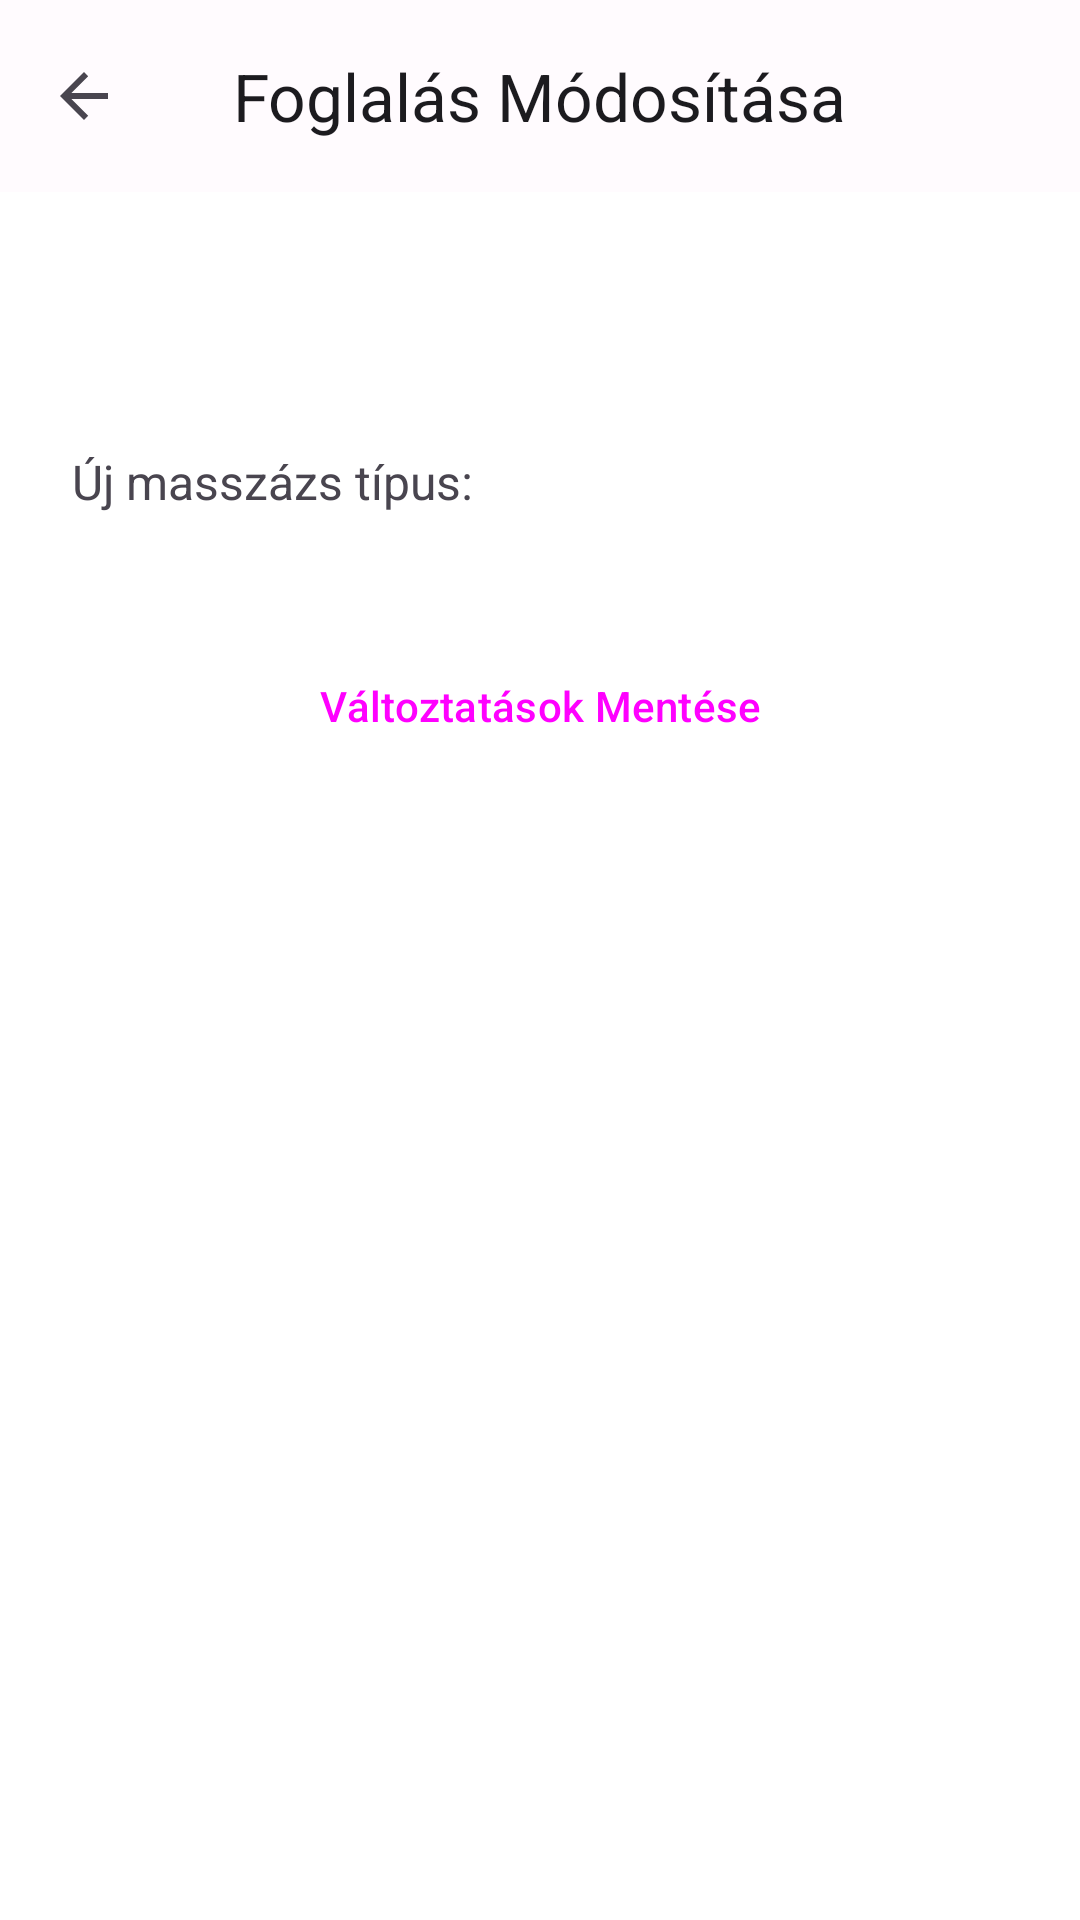

Here is an Android app screen rendered from its layout file. Give the layout XML and the strings, colors and styles it references.
<!-- AndroidManifest.xml: application theme Theme.BookingMassage -->
<!-- res/layout/activity_edit_appointment.xml -->
<?xml version="1.0" encoding="utf-8"?>
<androidx.constraintlayout.widget.ConstraintLayout
    xmlns:android="http://schemas.android.com/apk/res/android"
    xmlns:app="http://schemas.android.com/apk/res-auto"
    xmlns:tools="http://schemas.android.com/tools"
    android:layout_width="match_parent"
    android:layout_height="match_parent"
    android:background="?attr/colorSurfaceContainerLowest"
    tools:context=".EditAppointmentActivity">

    
    <com.google.android.material.appbar.AppBarLayout
        android:id="@+id/appBarLayoutEditAppointment"
        android:layout_width="0dp"
        android:layout_height="wrap_content"
        app:layout_constraintTop_toTopOf="parent"
        app:layout_constraintStart_toStartOf="parent"
        app:layout_constraintEnd_toEndOf="parent"
        android:background="?attr/colorSurface"
        app:elevation="0dp">

        <com.google.android.material.appbar.MaterialToolbar
            android:id="@+id/toolbarEditAppointment"

            android:layout_width="match_parent"
            android:layout_height="?attr/actionBarSize"
            app:title="Foglalás Módosítása"
            app:navigationIcon="?attr/homeAsUpIndicator"
            app:titleCentered="true"
            app:titleTextColor="?attr/colorOnSurface" />
    </com.google.android.material.appbar.AppBarLayout>

    <ScrollView
        android:layout_width="0dp"
        android:layout_height="0dp"
        app:layout_constraintTop_toBottomOf="@+id/appBarLayoutEditAppointment"
        app:layout_constraintBottom_toBottomOf="parent"
        app:layout_constraintStart_toStartOf="parent"
        app:layout_constraintEnd_toEndOf="parent"
        android:fillViewport="true">

        <androidx.constraintlayout.widget.ConstraintLayout
            android:layout_width="match_parent"
            android:layout_height="wrap_content"
            android:padding="24dp">

            <TextView
                android:id="@+id/tvCurrentAppointmentDetails"
                android:layout_width="0dp"
                android:layout_height="wrap_content"
                android:layout_marginTop="16dp"
                android:textColor="?attr/colorOnSurface"
                android:textSize="16sp"
                android:lineSpacingExtra="4dp"
                app:layout_constraintTop_toTopOf="parent"
                app:layout_constraintStart_toStartOf="parent"
                app:layout_constraintEnd_toEndOf="parent"
                tools:text="Időpont: 2025. máj. 20. 10:00\nJelenlegi típus: Svéd masszázs" />

            <TextView
                android:id="@+id/labelNewMassageType"
                android:layout_width="wrap_content"
                android:layout_height="wrap_content"
                android:text="Új masszázs típus:"
                android:textColor="?attr/colorOnSurfaceVariant"
                android:layout_marginTop="24dp"
                android:textSize="16sp"
            app:layout_constraintTop_toBottomOf="@+id/tvCurrentAppointmentDetails"
            app:layout_constraintStart_toStartOf="parent"/>

            
            <RadioGroup
                android:id="@+id/radioGroupMassageType"
                android:layout_width="0dp"
                android:layout_height="wrap_content"
                android:layout_marginTop="8dp"
                android:orientation="vertical"
                app:layout_constraintTop_toBottomOf="@+id/labelNewMassageType"
                app:layout_constraintStart_toStartOf="parent"
                app:layout_constraintEnd_toEndOf="parent">

                
                
            </RadioGroup>

            <Button
                android:id="@+id/btnSaveChanges"
                style="?attr/materialButtonStyle"
                android:layout_width="0dp"
                android:layout_height="wrap_content"
                android:layout_marginTop="32dp"
                android:text="Változtatások Mentése"
                android:paddingVertical="12dp"
                app:layout_constraintTop_toBottomOf="@+id/radioGroupMassageType"
            app:layout_constraintStart_toStartOf="parent"
            app:layout_constraintEnd_toEndOf="parent"/>

        </androidx.constraintlayout.widget.ConstraintLayout>
    </ScrollView>

    
    <ProgressBar
        android:id="@+id/progressBarEdit"
        style="?android:attr/progressBarStyleLarge"
        android:layout_width="wrap_content"
        android:layout_height="wrap_content"
        android:visibility="gone"
        app:layout_constraintTop_toTopOf="parent"
        app:layout_constraintBottom_toBottomOf="parent"
        app:layout_constraintStart_toStartOf="parent"
        app:layout_constraintEnd_toEndOf="parent"
        tools:visibility="visible"/>

</androidx.constraintlayout.widget.ConstraintLayout>
<!-- resources referenced by this layout -->
<resources>
  <style name="Theme.BookingMassage" parent="Base.Theme.BookingMassage" />
  <color name="md_theme_primary">#6750A4</color>
  <color name="md_theme_onPrimary">#FFFFFF</color>
  <color name="md_theme_primaryContainer">#EADDFF</color>
  <color name="md_theme_onPrimaryContainer">#21005D</color>
  <color name="md_theme_secondary">#625B71</color>
  <color name="md_theme_onSecondary">#FFFFFF</color>
  <color name="md_theme_secondaryContainer">#E8DEF8</color>
  <color name="md_theme_onSecondaryContainer">#1D192B</color>
  <color name="md_theme_tertiary">#7D5260</color>
  <color name="md_theme_onTertiary">#FFFFFF</color>
  <color name="md_theme_tertiaryContainer">#FFD8E4</color>
  <color name="md_theme_onTertiaryContainer">#31111D</color>
  <color name="md_theme_error">#B3261E</color>
  <color name="md_theme_errorContainer">#F9DEDC</color>
  <color name="md_theme_onError">#FFFFFF</color>
  <color name="md_theme_onErrorContainer">#410E0B</color>
  <color name="md_theme_background">#FFFBFE</color>
  <color name="md_theme_onBackground">#1C1B1F</color>
  <color name="md_theme_surface">#FFFBFE</color>
  <color name="md_theme_onSurface">#1C1B1F</color>
  <color name="md_theme_surfaceVariant">#E7E0EC</color>
  <color name="md_theme_onSurfaceVariant">#49454F</color>
  <color name="md_theme_outline">#79747E</color>
  <color name="md_theme_outlineVariant">#CAC4D0</color>
  <color name="md_theme_inverseSurface">#313033</color>
  <color name="md_theme_inverseOnSurface">#F4EFF4</color>
  <color name="md_theme_inversePrimary">#D0BCFF</color>
  <color name="md_theme_surfaceDim">#DED8E1</color>
  <color name="md_theme_surfaceBright">#FFFBFE</color>
  <color name="md_theme_surfaceContainerLowest">#FFFFFF</color>
  <color name="md_theme_surfaceContainerLow">#F7F2FA</color>
  <color name="md_theme_surfaceContainer">#F3EDF7</color>
  <color name="md_theme_surfaceContainerHigh">#ECE6F0</color>
  <color name="md_theme_surfaceContainerHighest">#E6E0E9</color>
</resources>
